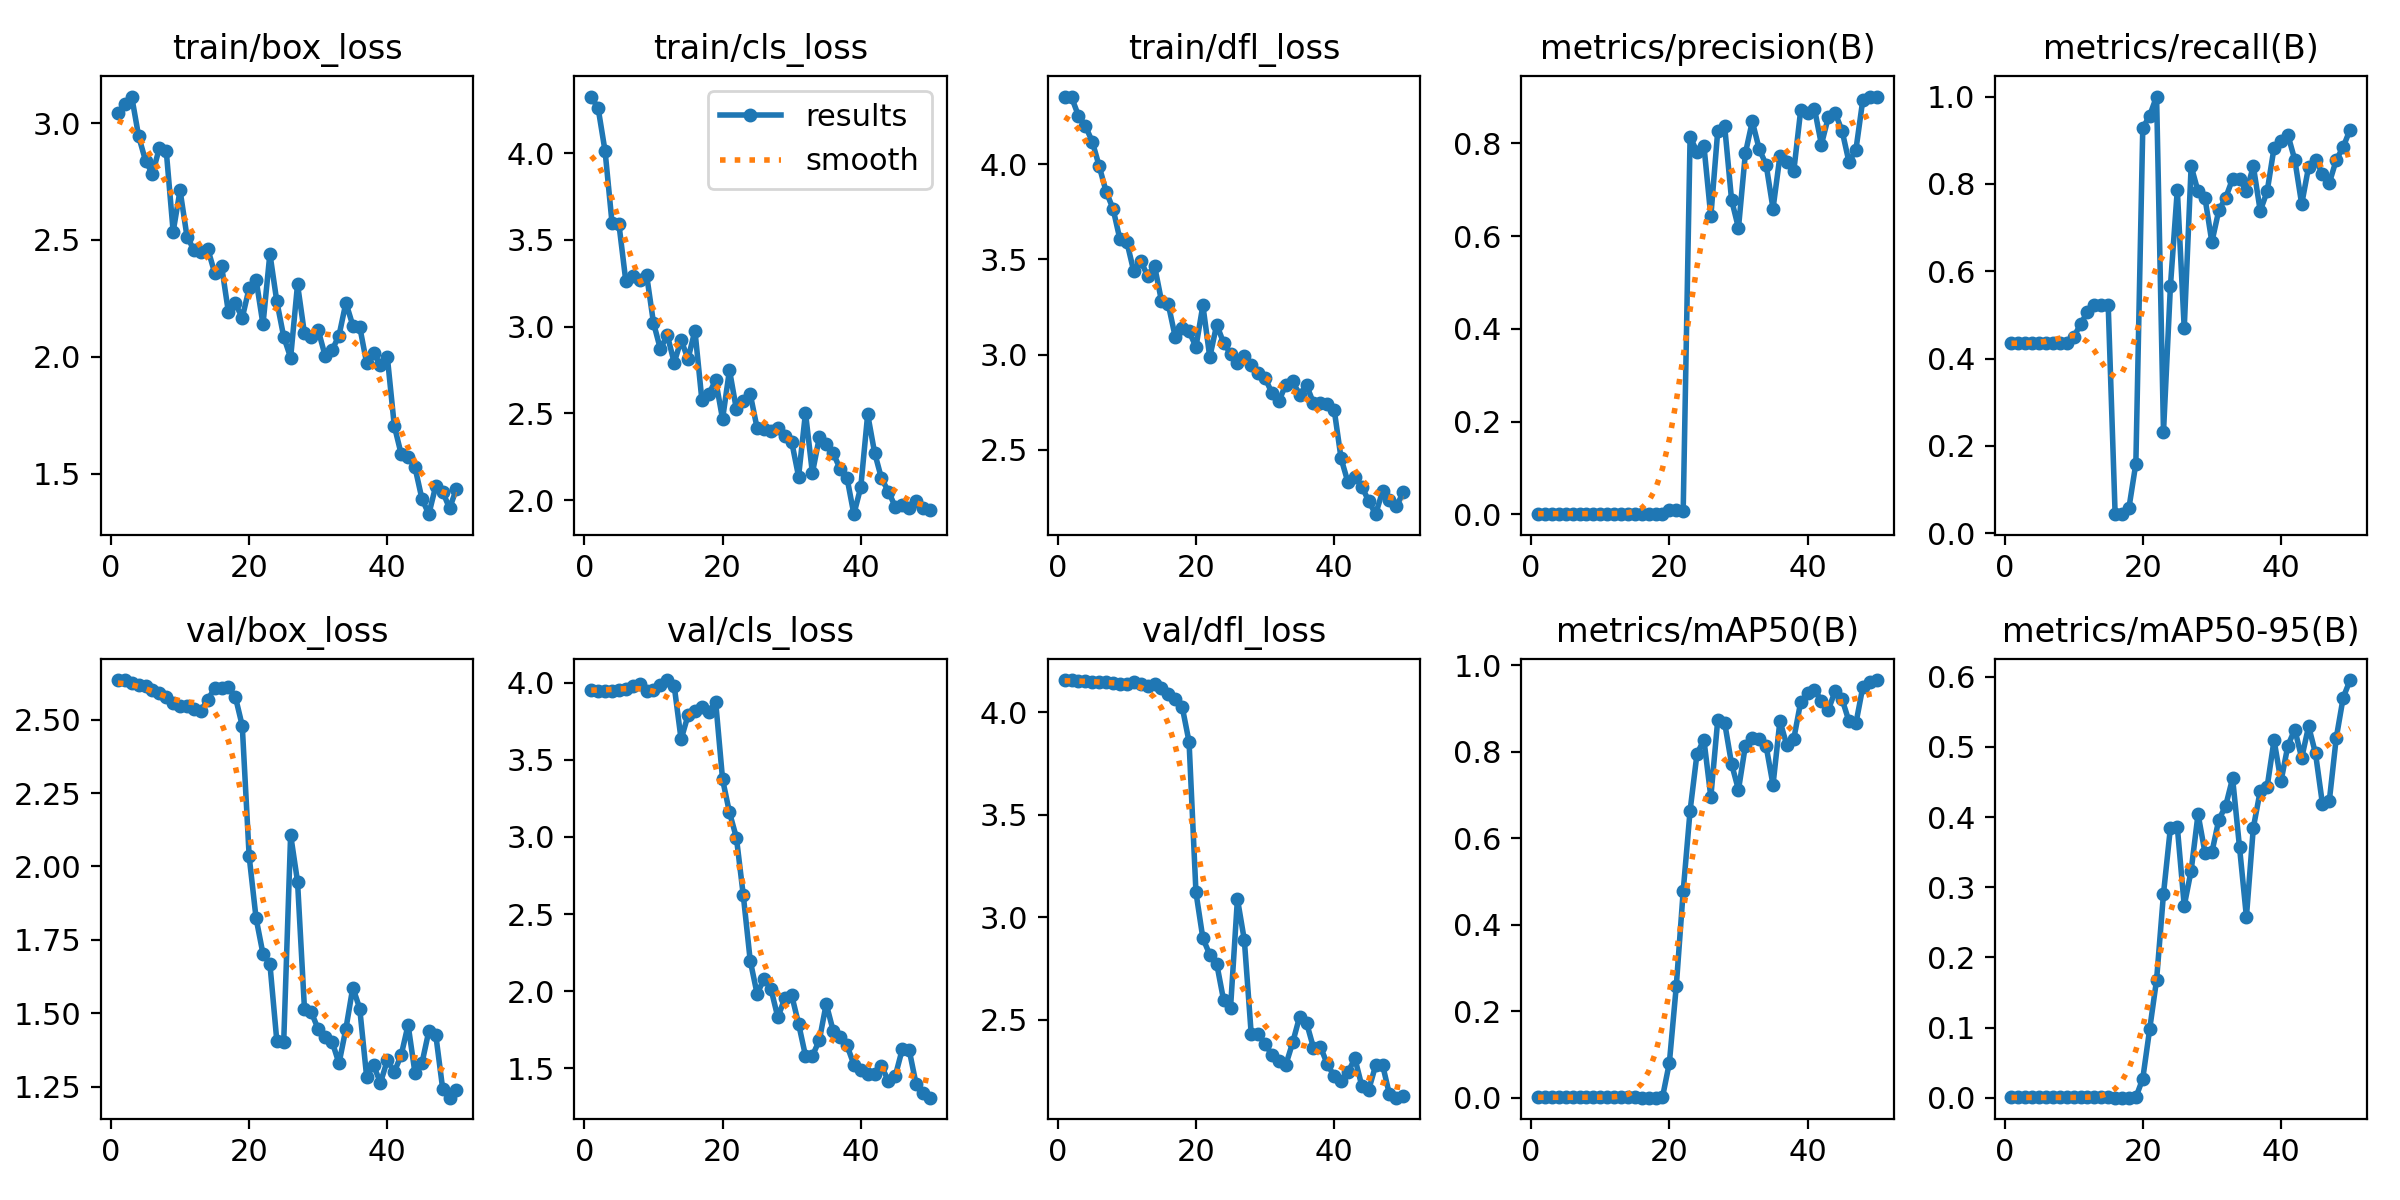

The table this chart was drawn from, first rows:
epoch, train/box_loss, train/cls_loss, train/dfl_loss, metrics/precision(B), metrics/recall(B), metrics/mAP50(B), metrics/mAP50-95(B), val/box_loss, val/cls_loss, val/dfl_loss, lr/pg0, lr/pg1, lr/pg2
1, 3.043, 4.327, 4.355, 0.00149, 0.4348, 0.0011, 0.00037, 2.635, 3.95, 4.158, 8e-05, 8e-05, 8e-05
2, 3.081, 4.259, 4.351, 0.00149, 0.4348, 0.00117, 0.00039, 2.634, 3.948, 4.157, 0.0001764, 0.0001764, 0.0001764
3, 3.114, 4.012, 4.253, 0.00149, 0.4348, 0.00116, 0.00039, 2.625, 3.949, 4.155, 0.0002689, 0.0002689, 0.0002689
4, 2.945, 3.6, 4.2, 0.0015, 0.4348, 0.00114, 0.00038, 2.619, 3.95, 4.153, 0.0003574, 0.0003574, 0.0003574
5, 2.84, 3.592, 4.118, 0.0015, 0.4348, 0.00112, 0.00038, 2.615, 3.955, 4.149, 0.000442, 0.000442, 0.000442
6, 2.783, 3.262, 3.989, 0.00149, 0.4348, 0.00114, 0.00039, 2.601, 3.963, 4.147, 0.0005226, 0.0005226, 0.0005226
7, 2.893, 3.294, 3.855, 0.00151, 0.4348, 0.0011, 0.00038, 2.591, 3.981, 4.148, 0.0005992, 0.0005992, 0.0005992
8, 2.882, 3.272, 3.766, 0.0015, 0.4348, 0.00109, 0.00039, 2.577, 3.993, 4.145, 0.0006719, 0.0006719, 0.0006719
9, 2.536, 3.3, 3.605, 0.0015, 0.4348, 0.00111, 0.00039, 2.556, 3.946, 4.141, 0.0007406, 0.0007406, 0.0007406
10, 2.712, 3.023, 3.591, 0.00154, 0.4493, 0.00115, 0.00039, 2.546, 3.953, 4.139, 0.0008054, 0.0008054, 0.0008054
11, 2.515, 2.871, 3.437, 0.00164, 0.4783, 0.00122, 0.0004, 2.545, 3.985, 4.149, 0.0008662, 0.0008662, 0.0008662
12, 2.458, 2.951, 3.493, 0.00175, 0.5072, 0.00133, 0.00043, 2.537, 4.017, 4.139, 0.000923, 0.000923, 0.000923
13, 2.449, 2.793, 3.414, 0.00179, 0.5217, 0.00138, 0.00044, 2.531, 3.98, 4.129, 0.0009759, 0.0009759, 0.0009759
14, 2.463, 2.923, 3.467, 0.00183, 0.5217, 0.0014, 0.00044, 2.567, 3.633, 4.14, 0.001025, 0.001025, 0.001025
15, 2.36, 2.814, 3.283, 0.00183, 0.5217, 0.00141, 0.00043, 2.607, 3.789, 4.122, 0.00107, 0.00107, 0.00107
16, 2.39, 2.977, 3.264, 0.00042, 0.04348, 0.00025, 9e-05, 2.609, 3.815, 4.09, 0.001111, 0.001111, 0.001111
17, 2.19, 2.579, 3.093, 0.00048, 0.04348, 0.00027, 8e-05, 2.609, 3.844, 4.068, 0.001148, 0.001148, 0.001148
18, 2.228, 2.611, 3.138, 0.00066, 0.05797, 0.00037, 0.0001, 2.578, 3.811, 4.029, 0.001181, 0.001181, 0.001181
19, 2.167, 2.691, 3.123, 0.00179, 0.1594, 0.00104, 0.00044, 2.479, 3.878, 3.857, 0.00121, 0.00121, 0.00121
20, 2.294, 2.467, 3.041, 0.00874, 0.9275, 0.08077, 0.02721, 2.034, 3.374, 3.121, 0.001235, 0.001235, 0.001235
21, 2.33, 2.75, 3.259, 0.00836, 0.9565, 0.2579, 0.09776, 1.824, 3.159, 2.897, 0.001208, 0.001208, 0.001208
22, 2.138, 2.523, 2.987, 0.0079, 1, 0.4774, 0.1681, 1.703, 2.996, 2.817, 0.001168, 0.001168, 0.001168
23, 2.441, 2.572, 3.158, 0.8142, 0.2319, 0.6636, 0.2908, 1.669, 2.622, 2.773, 0.001129, 0.001129, 0.001129
24, 2.237, 2.612, 3.062, 0.7819, 0.5652, 0.795, 0.3847, 1.407, 2.199, 2.595, 0.001089, 0.001089, 0.001089
25, 2.085, 2.415, 3.006, 0.795, 0.7869, 0.8272, 0.3857, 1.404, 1.982, 2.556, 0.00105, 0.00105, 0.00105
26, 1.996, 2.408, 2.958, 0.6425, 0.4689, 0.6951, 0.2736, 2.108, 2.08, 3.089, 0.00101, 0.00101, 0.00101
27, 2.31, 2.396, 2.991, 0.827, 0.8406, 0.8728, 0.3236, 1.949, 2.015, 2.888, 0.0009704, 0.0009704, 0.0009704
28, 2.1, 2.415, 2.944, 0.8374, 0.7826, 0.8666, 0.4042, 1.517, 1.831, 2.427, 0.0009308, 0.0009308, 0.0009308
29, 2.084, 2.368, 2.903, 0.6784, 0.7681, 0.7715, 0.3495, 1.504, 1.953, 2.431, 0.0008912, 0.0008912, 0.0008912
30, 2.113, 2.336, 2.877, 0.6175, 0.6667, 0.7116, 0.3498, 1.446, 1.975, 2.381, 0.0008516, 0.0008516, 0.0008516
31, 2.003, 2.136, 2.799, 0.7787, 0.7391, 0.8138, 0.396, 1.42, 1.789, 2.327, 0.000812, 0.000812, 0.000812
32, 2.029, 2.503, 2.756, 0.8475, 0.7681, 0.8323, 0.416, 1.404, 1.581, 2.299, 0.0007724, 0.0007724, 0.0007724
33, 2.091, 2.156, 2.844, 0.7879, 0.8116, 0.8289, 0.4553, 1.33, 1.582, 2.278, 0.0007328, 0.0007328, 0.0007328
34, 2.231, 2.361, 2.86, 0.7543, 0.8116, 0.8127, 0.3572, 1.448, 1.681, 2.388, 0.0006932, 0.0006932, 0.0006932
35, 2.134, 2.326, 2.79, 0.6593, 0.7826, 0.723, 0.2579, 1.588, 1.919, 2.514, 0.0006536, 0.0006536, 0.0006536
36, 2.128, 2.272, 2.84, 0.7726, 0.8406, 0.8711, 0.3848, 1.517, 1.745, 2.484, 0.000614, 0.000614, 0.000614
37, 1.973, 2.18, 2.747, 0.7609, 0.7381, 0.8144, 0.4373, 1.284, 1.701, 2.363, 0.0005744, 0.0005744, 0.0005744
38, 2.014, 2.129, 2.748, 0.7397, 0.7826, 0.829, 0.4431, 1.323, 1.65, 2.368, 0.0005348, 0.0005348, 0.0005348
39, 1.966, 1.918, 2.743, 0.8713, 0.8827, 0.9143, 0.5098, 1.264, 1.524, 2.283, 0.0004952, 0.0004952, 0.0004952
40, 1.998, 2.074, 2.712, 0.8657, 0.8985, 0.9346, 0.4508, 1.341, 1.49, 2.224, 0.0004556, 0.0004556, 0.0004556
41, 1.705, 2.494, 2.456, 0.8749, 0.9122, 0.9426, 0.5018, 1.301, 1.461, 2.198, 0.000416, 0.000416, 0.000416
42, 1.583, 2.273, 2.33, 0.7976, 0.8551, 0.918, 0.5248, 1.358, 1.462, 2.243, 0.0003764, 0.0003764, 0.0003764
43, 1.573, 2.124, 2.36, 0.8564, 0.7536, 0.896, 0.4843, 1.461, 1.514, 2.311, 0.0003368, 0.0003368, 0.0003368
44, 1.526, 2.049, 2.308, 0.8655, 0.839, 0.9404, 0.5295, 1.296, 1.418, 2.176, 0.0002972, 0.0002972, 0.0002972
45, 1.392, 1.961, 2.232, 0.8269, 0.8551, 0.9209, 0.4907, 1.33, 1.452, 2.158, 0.0002576, 0.0002576, 0.0002576
46, 1.326, 1.969, 2.163, 0.7594, 0.8235, 0.8695, 0.4189, 1.44, 1.623, 2.276, 0.000218, 0.000218, 0.000218
47, 1.447, 1.953, 2.283, 0.7867, 0.802, 0.8655, 0.4234, 1.428, 1.621, 2.28, 0.0001784, 0.0001784, 0.0001784
48, 1.422, 1.995, 2.24, 0.8944, 0.8551, 0.9497, 0.5128, 1.244, 1.399, 2.134, 0.0001388, 0.0001388, 0.0001388
49, 1.351, 1.957, 2.205, 0.8996, 0.8841, 0.9616, 0.57, 1.213, 1.339, 2.119, 9.92e-05, 9.92e-05, 9.92e-05
50, 1.435, 1.94, 2.277, 0.9011, 0.9245, 0.9653, 0.5953, 1.24, 1.31, 2.125, 5.96e-05, 5.96e-05, 5.96e-05
